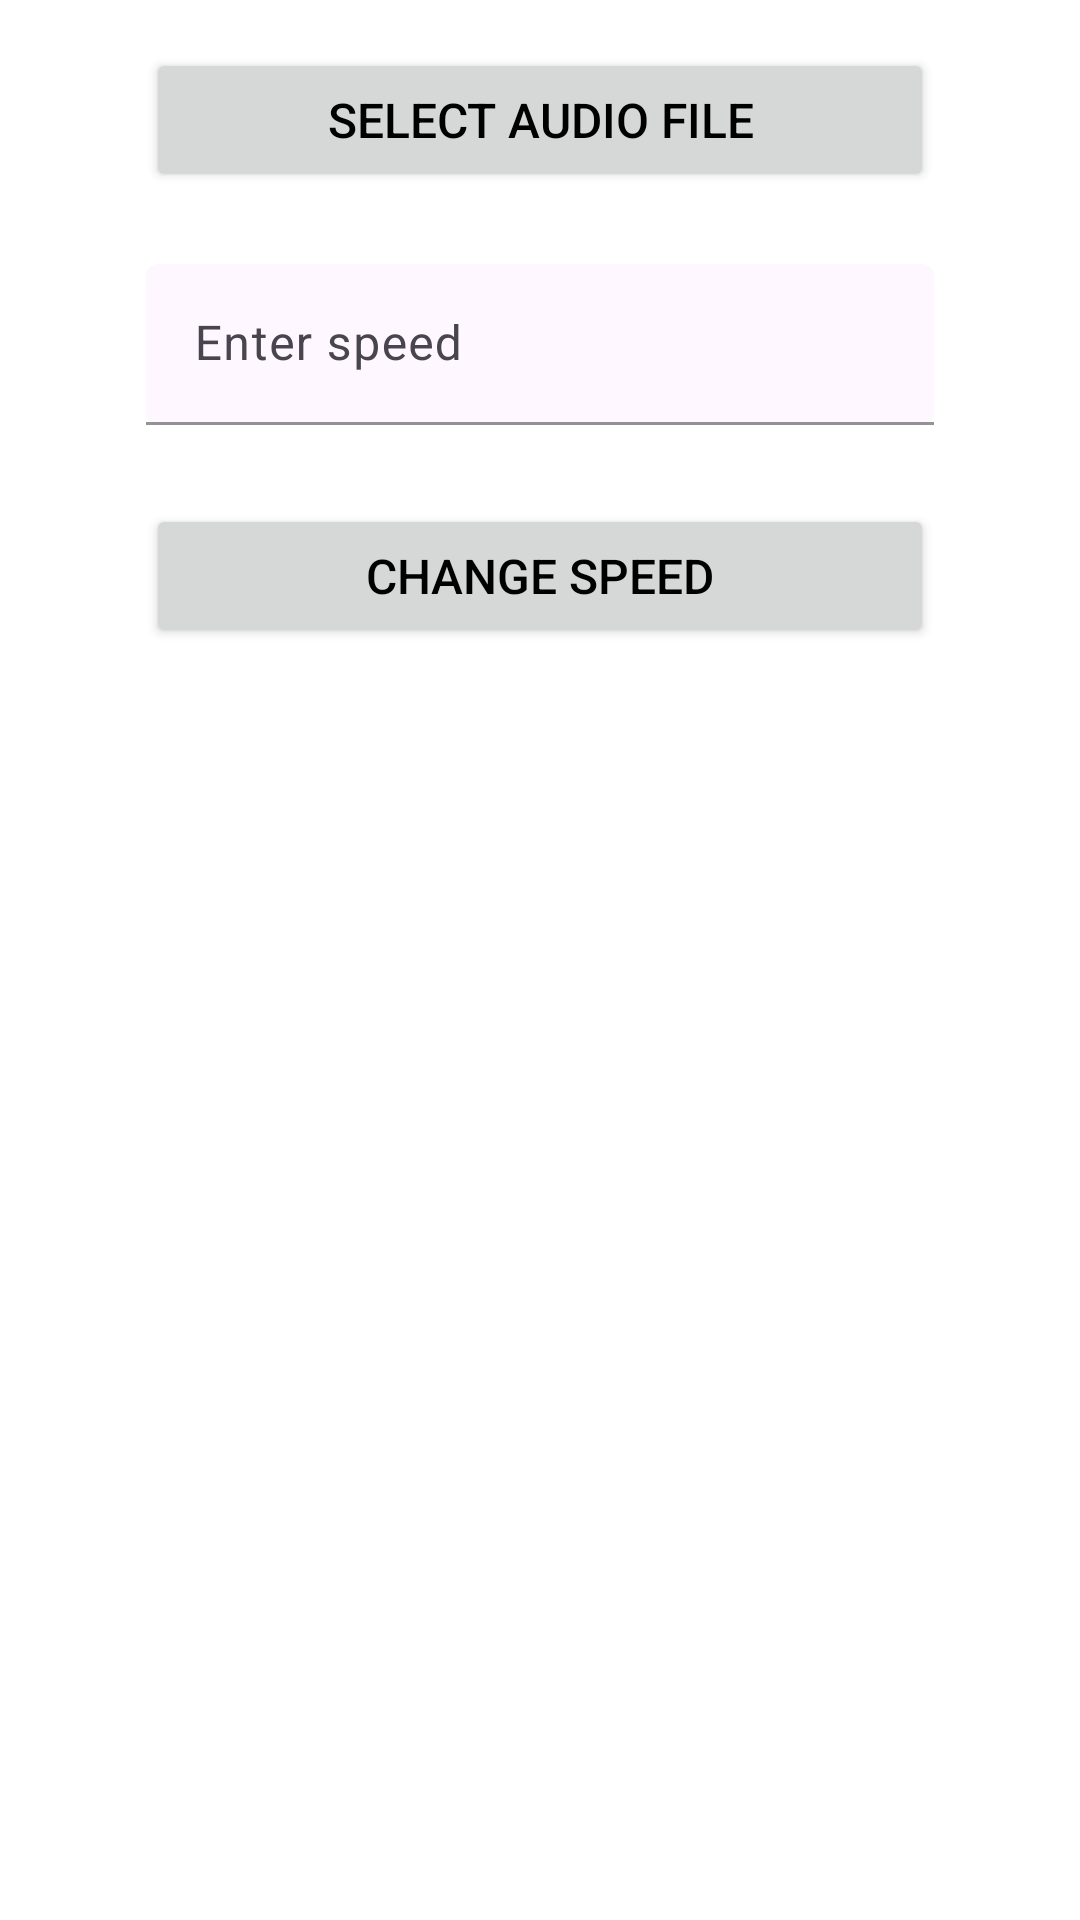

Reconstruct the res/layout file that produces this screen, plus the resources it refers to.
<!-- AndroidManifest.xml: application theme Theme.AKAP -->
<!-- res/layout/activity_change_speed.xml -->
<?xml version="1.0" encoding="utf-8"?>
<androidx.constraintlayout.widget.ConstraintLayout
    xmlns:android="http://schemas.android.com/apk/res/android"
    xmlns:app="http://schemas.android.com/apk/res-auto"
    android:layout_width="match_parent"
    android:layout_height="match_parent"
    android:padding="16dp"
    android:background="@color/white">


    <Button
        android:id="@+id/btnSelectFile"
        android:layout_width="0dp"
        android:layout_height="wrap_content"
        android:text="@string/select_audio_file"
        android:minHeight="48dp"
        android:paddingHorizontal="24dp"
        android:paddingVertical="12dp"
        android:textColor="@color/black"
        android:textSize="16sp"
        app:layout_constraintTop_toTopOf="parent"
        app:layout_constraintStart_toStartOf="parent"
        app:layout_constraintEnd_toEndOf="parent"
        app:layout_constraintWidth_percent="0.8" />


    <com.google.android.material.textfield.TextInputLayout
        android:id="@+id/speedInputLayout"
        android:layout_width="0dp"
        android:layout_height="wrap_content"
        android:minHeight="56dp"
        android:layout_marginTop="24dp"
        app:boxStrokeColor="@color/black"
        app:boxBackgroundMode="filled"
        app:layout_constraintTop_toBottomOf="@id/btnSelectFile"
        app:layout_constraintStart_toStartOf="parent"
        app:layout_constraintEnd_toEndOf="parent"
        app:layout_constraintWidth_percent="0.8">

        <com.google.android.material.textfield.TextInputEditText
            android:id="@+id/speedInput"
            android:layout_width="match_parent"
            android:layout_height="wrap_content"
            android:hint="@string/enter_speed"
            android:inputType="numberDecimal"
            android:textSize="16sp"
            android:padding="16dp"
            android:minHeight="48dp"
            android:textColor="@color/black" />
    </com.google.android.material.textfield.TextInputLayout>


    <Button
        android:id="@+id/btnChangeSpeed"
        android:layout_width="0dp"
        android:layout_height="wrap_content"
        android:text="@string/change_speed"
        android:minHeight="48dp"
        android:paddingHorizontal="24dp"
        android:paddingVertical="12dp"
        android:layout_marginTop="24dp"
        android:textColor="@color/black"
        android:textSize="16sp"
        app:layout_constraintTop_toBottomOf="@id/speedInputLayout"
        app:layout_constraintStart_toStartOf="parent"
        app:layout_constraintEnd_toEndOf="parent"
        app:layout_constraintWidth_percent="0.8" />

</androidx.constraintlayout.widget.ConstraintLayout>
<!-- resources referenced by this layout -->
<resources>
  <color name="black">#FF000000</color>
  <color name="white">#FFFFFFFF</color>
  <string name="change_speed">Change speed</string>
  <string name="enter_speed">Enter speed</string>
  <string name="select_audio_file">Select audio file</string>
  <style name="Theme.AKAP" parent="Base.Theme.AKAP" />
  <style name="Base.Theme.AKAP" parent="Theme.Material3.DayNight.NoActionBar">
          
          
      </style>
</resources>
